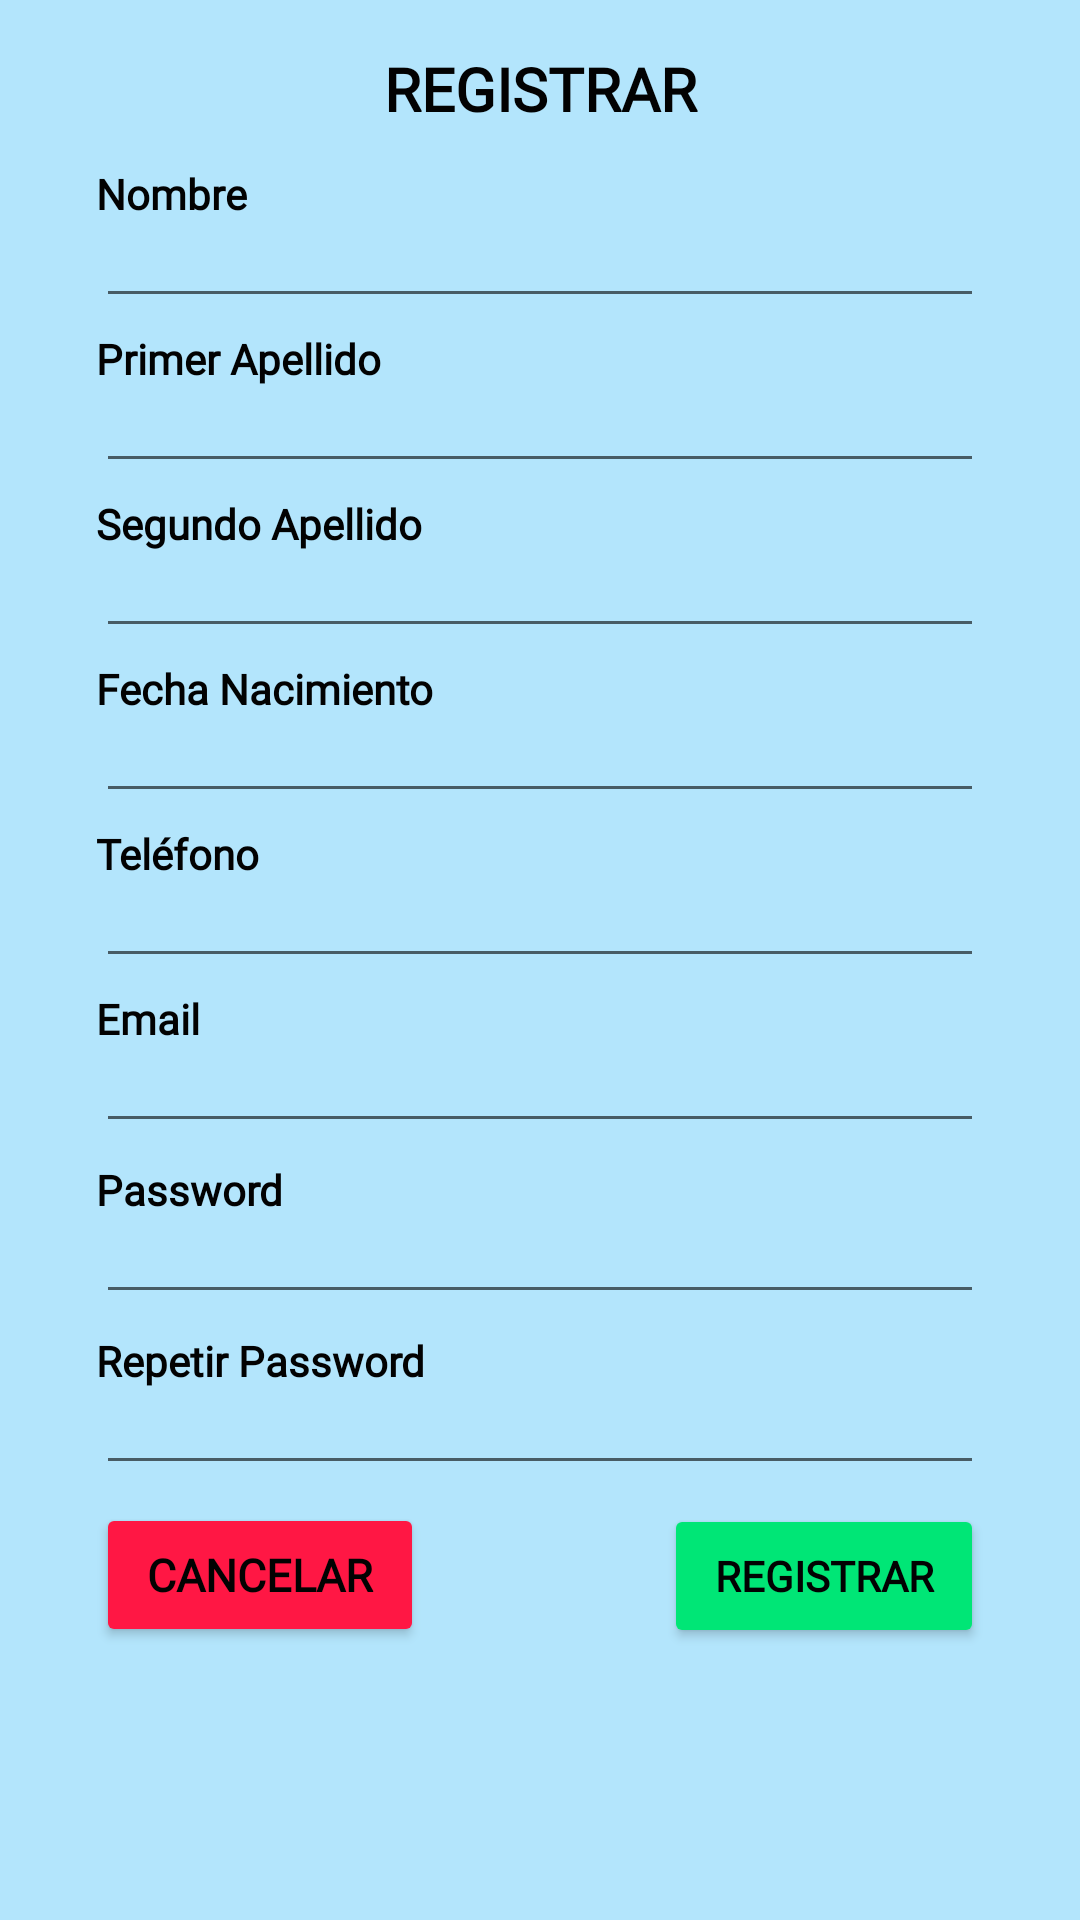

Here is an Android app screen rendered from its layout file. Give the layout XML and the strings, colors and styles it references.
<!-- AndroidManifest.xml: application theme Theme.TeixugosCelestes -->
<!-- res/layout/registrar.xml -->
<?xml version="1.0" encoding="utf-8"?>
<androidx.constraintlayout.widget.ConstraintLayout xmlns:android="http://schemas.android.com/apk/res/android"
    xmlns:app="http://schemas.android.com/apk/res-auto"
    xmlns:tools="http://schemas.android.com/tools"
    android:layout_width="match_parent"
    android:layout_height="match_parent"
    android:background="#B3E5FC">

    <LinearLayout
        android:layout_width="match_parent"
        android:layout_height="match_parent"
        android:layout_marginStart="32dp"
        android:layout_marginTop="16dp"
        android:layout_marginEnd="32dp"
        android:layout_marginBottom="16dp"
        android:orientation="vertical"
        app:layout_constraintBottom_toBottomOf="parent"
        app:layout_constraintEnd_toEndOf="parent"
        app:layout_constraintStart_toStartOf="parent"
        app:layout_constraintTop_toTopOf="parent">

        <TextView
            android:id="@+id/tv_tituloRegistrar"
            android:layout_width="match_parent"
            android:layout_height="wrap_content"
            android:layout_marginBottom="12dp"
            android:fontFamily="@font/uncial_antiqua"
            android:text="@string/titulo_registrar"
            android:textAlignment="center"
            android:textAllCaps="true"
            android:textColor="#020202"
            android:textSize="20sp"
            android:textStyle="bold" />

        <TextView
            android:id="@+id/tv_nombre"
            android:layout_width="match_parent"
            android:layout_height="wrap_content"
            android:layout_marginBottom="2dp"
            android:fontFamily="@font/amaranth"
            android:text="@string/tv_nombre"
            android:textColor="#020202"
            android:textSize="14sp"
            android:textStyle="bold" />

        <EditText
            android:id="@+id/ed_nombre"
            android:layout_width="match_parent"
            android:layout_height="30dp"
            android:layout_marginBottom="4dp"
            android:autofillHints=""
            android:ems="10"
            android:fontFamily="@font/amaranth"
            android:inputType="textPersonName"
            android:textColor="#020202"
            android:textSize="14sp"
            tools:ignore="LabelFor" />

        <TextView
            android:id="@+id/tv_primerApellido"
            android:layout_width="match_parent"
            android:layout_height="wrap_content"
            android:layout_marginBottom="2dp"
            android:fontFamily="@font/amaranth"
            android:text="@string/tv_primer_apellido"
            android:textColor="#020202"
            android:textSize="14sp"
            android:textStyle="bold" />

        <EditText
            android:id="@+id/ed_primerApellido"
            android:layout_width="match_parent"
            android:layout_height="30dp"
            android:layout_marginBottom="4dp"
            android:autofillHints=""
            android:ems="10"
            android:inputType="textPersonName"
            android:textColor="#020202"
            tools:ignore="LabelFor" />

        <TextView
            android:id="@+id/tv_segundoApellido"
            android:layout_width="match_parent"
            android:layout_height="wrap_content"
            android:layout_marginBottom="2dp"
            android:fontFamily="@font/amaranth"
            android:text="@string/tv_segundo_apellido"
            android:textColor="#020202"
            android:textSize="14sp"
            android:textStyle="bold" />

        <EditText
            android:id="@+id/ed_segundoApellido"
            android:layout_width="match_parent"
            android:layout_height="30dp"
            android:layout_marginBottom="4dp"
            android:autofillHints=""
            android:ems="10"
            android:inputType="textPersonName"
            android:textColor="#020202"
            tools:ignore="LabelFor" />

        <TextView
            android:id="@+id/tv_fechaNaci"
            android:layout_width="match_parent"
            android:layout_height="wrap_content"
            android:layout_marginBottom="2dp"
            android:fontFamily="@font/amaranth"
            android:text="@string/tv_fecha_nacimiento"
            android:textColor="#020202"
            android:textSize="14sp"
            android:textStyle="bold" />

        <EditText
            android:id="@+id/ed_fechaNaci"
            android:layout_width="match_parent"
            android:layout_height="30dp"
            android:layout_marginBottom="4dp"
            android:autofillHints=""
            android:ems="10"
            android:inputType="date"
            android:textColor="#020202"
            tools:ignore="LabelFor" />

        <TextView
            android:id="@+id/tv_telefeno"
            android:layout_width="match_parent"
            android:layout_height="wrap_content"
            android:layout_marginBottom="2dp"
            android:fontFamily="@font/amaranth"
            android:text="@string/tv_telefono"
            android:textColor="#020202"
            android:textSize="14sp"
            android:textStyle="bold" />

        <EditText
            android:id="@+id/ed_telefono"
            android:layout_width="match_parent"
            android:layout_height="30dp"
            android:layout_marginBottom="4dp"
            android:autofillHints=""
            android:ems="10"
            android:inputType="phone"
            android:textColor="#020202"
            tools:ignore="LabelFor" />

        <TextView
            android:id="@+id/tv_email"
            android:layout_width="match_parent"
            android:layout_height="wrap_content"
            android:layout_marginBottom="2dp"
            android:fontFamily="@font/amaranth"
            android:text="@string/tv_email"
            android:textColor="#020202"
            android:textSize="14sp"
            android:textStyle="bold" />

        <EditText
            android:id="@+id/ed_email_registrar"
            android:layout_width="match_parent"
            android:layout_height="30dp"
            android:layout_marginBottom="6dp"
            android:autofillHints=""
            android:ems="10"
            android:inputType="textEmailAddress"
            android:textColor="#020202"
            tools:ignore="LabelFor" />

        <TextView
            android:id="@+id/tv_password"
            android:layout_width="match_parent"
            android:layout_height="wrap_content"
            android:layout_marginBottom="2dp"
            android:fontFamily="@font/amaranth"
            android:text="@string/tv_password"
            android:textColor="#020202"
            android:textSize="14sp"
            android:textStyle="bold" />

        <EditText
            android:id="@+id/ed_PasswordRegistrar"
            android:layout_width="match_parent"
            android:layout_height="30dp"
            android:layout_marginBottom="6dp"
            android:autofillHints=""
            android:ems="10"
            android:inputType="textPassword"
            android:textColor="#020202"
            tools:ignore="LabelFor" />

        <TextView
            android:id="@+id/tv_repetirPassword"
            android:layout_width="match_parent"
            android:layout_height="wrap_content"
            android:layout_marginBottom="2dp"
            android:fontFamily="@font/amaranth"
            android:text="@string/tv_repetir_password"
            android:textColor="#020202"
            android:textSize="14sp"
            android:textStyle="bold" />

        <EditText
            android:id="@+id/ed_repetirPassword"
            android:layout_width="match_parent"
            android:layout_height="30dp"
            android:layout_marginBottom="6dp"
            android:autofillHints=""
            android:ems="10"
            android:inputType="textPassword"
            android:textColor="#020202"
            tools:ignore="LabelFor" />

        <LinearLayout
            android:layout_width="match_parent"
            android:layout_height="wrap_content"
            android:orientation="horizontal">

            <Button
                android:id="@+id/bt_cancelar"
                android:layout_width="wrap_content"
                android:layout_height="wrap_content"
                android:layout_marginEnd="40dp"
                android:layout_weight="1"
                android:backgroundTint="#FF1744"
                android:fontFamily="@font/amaranth"
                android:text="@string/btn_cancelar"
                android:textColor="#020202"
                android:textSize="15sp"
                android:textStyle="bold"
                tools:ignore="ButtonStyle" />

            <Button
                android:id="@+id/bt_registrar"
                android:layout_width="wrap_content"
                android:layout_height="wrap_content"
                android:layout_marginStart="40dp"
                android:layout_weight="1"
                android:backgroundTint="#00E676"
                android:fontFamily="@font/amaranth"
                android:text="@string/btn_registrar"
                android:textColor="#020202"
                android:textSize="14sp"
                android:textStyle="bold"
                tools:ignore="ButtonStyle" />
        </LinearLayout>

    </LinearLayout>

</androidx.constraintlayout.widget.ConstraintLayout>
<!-- resources referenced by this layout -->
<resources>
  <string name="btn_cancelar">Cancelar</string>
  <string name="btn_registrar">Registrar</string>
  <string name="titulo_registrar">Registrar</string>
  <string name="tv_email">Email</string>
  <string name="tv_fecha_nacimiento">Fecha Nacimiento</string>
  <string name="tv_nombre">Nombre</string>
  <string name="tv_password">Password</string>
  <string name="tv_primer_apellido">Primer Apellido</string>
  <string name="tv_repetir_password">Repetir Password</string>
  <string name="tv_segundo_apellido">Segundo Apellido</string>
  <string name="tv_telefono">Teléfono</string>
  <style name="Theme.TeixugosCelestes" parent="Theme.AppCompat.Light.DarkActionBar">
          
          <item name="colorPrimary">#64B5F6</item>
          <item name="colorPrimaryVariant">#2196F3</item>
          <item name="colorOnPrimary">@color/white</item>
          
          <item name="colorSecondary">@color/teal_200</item>
          <item name="colorSecondaryVariant">@color/teal_700</item>
          <item name="colorOnSecondary">@color/black</item>
          
          <item name="android:statusBarColor" tools:targetApi="l">?attr/colorPrimaryVariant</item>
          <item name="actionBarStyle">@style/ActionBarStyle</item>
          
      </style>
  <color name="white">#FFFFFFFF</color>
  <color name="teal_200">#FF03DAC5</color>
  <color name="teal_700">#FF018786</color>
  <color name="black">#FF000000</color>
  <style name="ActionBarStyle" parent="Widget.AppCompat.ActionBar">
          <item name="titleTextStyle">@style/ActionBarTitleTextStyle</item>
          <item name="background">@color/celeste</item>
      </style>
  <style name="ActionBarTitleTextStyle" parent="TextAppearance.AppCompat.Widget.ActionBar.Title">
          <item name="android:fontFamily">@font/uncial_antiqua</item>
          <item name="android:textSize">20sp</item>
          <item name="android:layout_gravity">center</item>
          <item name="android:textColor">#FFFFFF</item>
      </style>
  <color name="celeste">#64B5F6</color>
</resources>
